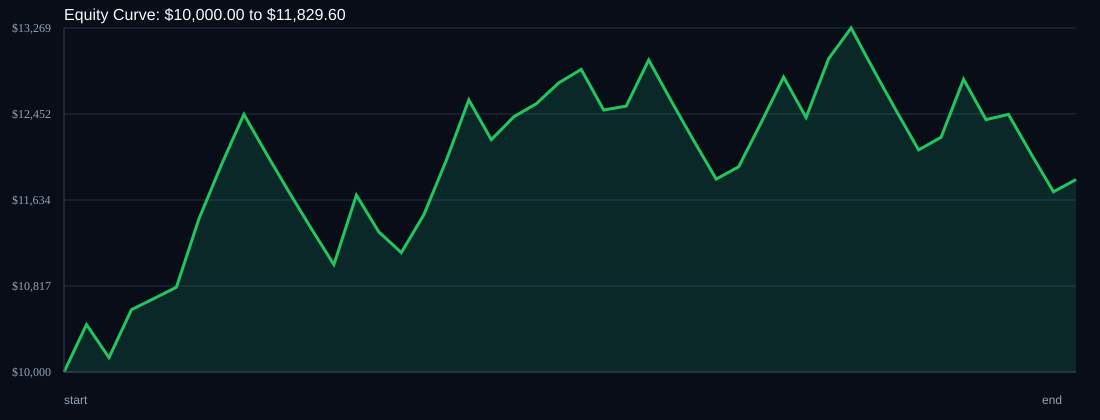

Values plotted in this chart, from the file beside it:
time, balance, drawdown_pct, symbol, r_multiple
, 10000, 0.0, START, 0.0
2026-06-23T08:30:00+00:00, 10450, 0.0, EURJPY, 1.5
2026-06-24T04:45:00+00:00, 10136, 3.0, USDSGD, -1.0
2026-06-24T07:30:00+00:00, 10593, 0.0, EURJPY, 1.5
2026-06-25T04:00:00+00:00, 10699, 0.0, USDSGD, 0.3333
2026-06-25T08:20:00+00:00, 10806, 0.0, EURJPY, 0.3333
2026-06-26T04:55:00+00:00, 11454, 0.0, USDSGD, 2.0
2026-06-26T07:05:00+00:00, 11969, 0.0, EURJPY, 1.5
2026-06-29T00:40:00+00:00, 12448, 0.0, USDSGD, 1.333
2026-06-29T07:05:00+00:00, 12075, 3.0, EURJPY, -1.0
2026-06-29T11:15:00+00:00, 11712, 5.91, EURJPY, -1.0
2026-06-30T01:55:00+00:00, 11361, 8.73, USDSGD, -1.0
2026-06-30T10:40:00+00:00, 11020, 11.47, EURJPY, -1.0
2026-07-01T00:40:00+00:00, 11681, 6.16, USDSGD, 2.0
2026-07-01T11:55:00+00:00, 11331, 8.97, EURJPY, -1.0
2026-07-02T01:05:00+00:00, 11135, 10.55, USDSGD, -0.5774
2026-07-03T04:00:00+00:00, 11494, 7.66, USDSGD, 1.076
2026-07-03T09:05:00+00:00, 12011, 3.51, EURJPY, 1.5
2026-07-06T01:05:00+00:00, 12586, 0.0, USDSGD, 1.594
2026-07-06T10:35:00+00:00, 12208, 3.0, EURJPY, -1.0
2026-07-07T01:20:00+00:00, 12425, 1.28, USDSGD, 0.5923
2026-07-07T09:10:00+00:00, 12549, 0.29, EURJPY, 0.3333
2026-07-07T11:55:00+00:00, 12748, 0.0, EURJPY, 0.528
2026-07-08T00:50:00+00:00, 12876, 0.0, USDSGD, 0.3333
2026-07-08T09:15:00+00:00, 12489, 3.0, EURJPY, -1.0
2026-07-09T01:05:00+00:00, 12527, 2.71, USDSGD, 0.0997
2026-07-09T08:50:00+00:00, 12965, 0.0, EURJPY, 1.167
2026-07-10T00:50:00+00:00, 12576, 3.0, USDSGD, -1.0
2026-07-10T09:30:00+00:00, 12199, 5.91, EURJPY, -1.0
2026-07-13T02:50:00+00:00, 11833, 8.73, USDSGD, -1.0
2026-07-14T01:05:00+00:00, 11951, 7.82, USDSGD, 0.3333
2026-07-14T07:15:00+00:00, 12370, 4.59, EURJPY, 1.167
2026-07-14T12:00:00+00:00, 12803, 1.25, EURJPY, 1.167
2026-07-15T06:40:00+00:00, 12419, 4.22, USDSGD, -1.0
2026-07-15T09:10:00+00:00, 12977, 0.0, EURJPY, 1.5
2026-07-16T01:15:00+00:00, 13269, 0.0, USDSGD, 0.7491
2026-07-16T10:10:00+00:00, 12871, 3.0, EURJPY, -1.0
2026-07-17T07:30:00+00:00, 12485, 5.91, EURJPY, -1.0
2026-07-17T07:30:00+00:00, 12110, 8.73, USDSGD, -1.0
2026-07-20T01:05:00+00:00, 12231, 7.82, USDSGD, 0.3333
2026-07-20T09:55:00+00:00, 12782, 3.67, EURJPY, 1.5
2026-07-21T03:40:00+00:00, 12398, 6.56, USDSGD, -1.0
2026-07-22T01:15:00+00:00, 12448, 6.19, USDSGD, 0.1341
2026-07-22T10:05:00+00:00, 12075, 9.0, EURJPY, -1.0
2026-07-22T12:00:00+00:00, 11712, 11.73, EURJPY, -1.0
2026-07-23T01:05:00+00:00, 11830, 10.85, USDSGD, 0.3333
